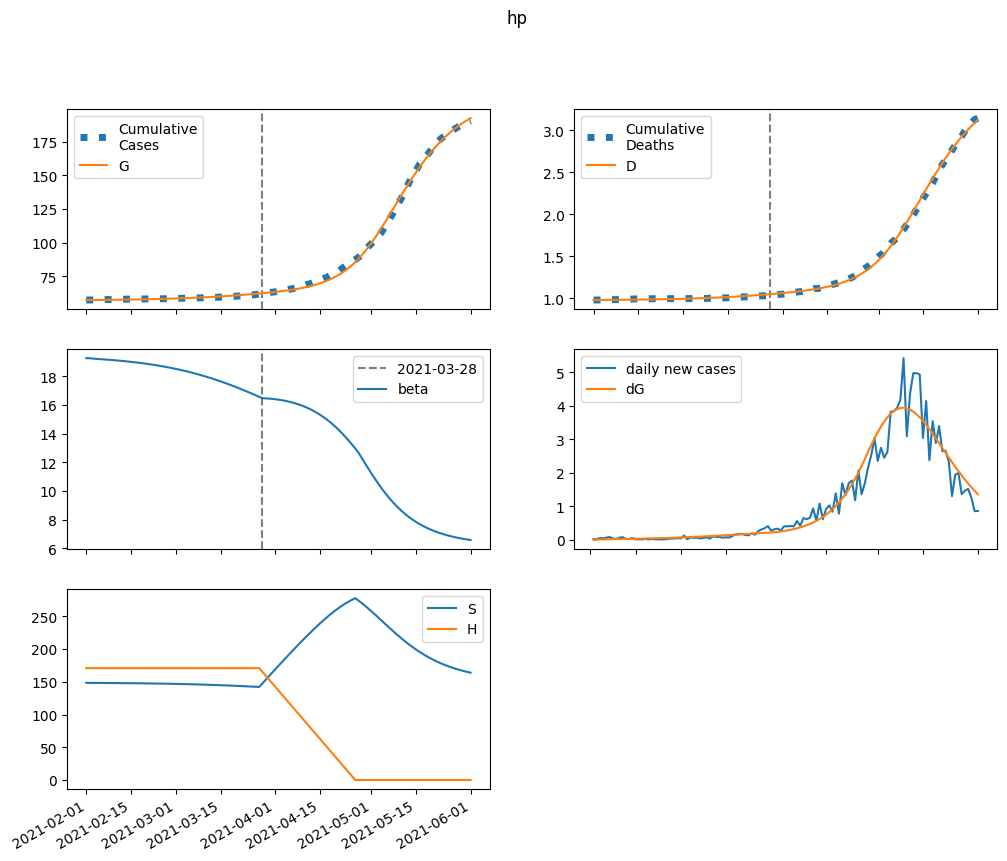

Data behind this chart, as committed beside it:
series, 2021-02-01, 2021-02-02, 2021-02-03, 2021-02-04, 2021-02-05, 2021-02-06, 2021-02-07, 2021-02-08, 2021-02-09, 2021-02-10, 2021-02-11, 2021-02-12, 2021-02-13, 2021-02-14, 2021-02-15, 2021-02-16, 2021-02-17, 2021-02-18, 2021-02-19, 2021-02-20, 2021-02-21, 2021-02-22, 2021-02-23
S, 148346, 148295, 148258, 148227, 148196, 148164, 148132, 148097, 148061, 148022, 147982, 147939, 147894, 147846, 147796, 147743, 147687, 147629, 147567, 147502, 147433, 147361, 147285
E, 0.0, 51.29, 74.56, 86.89, 95.07, 101.8, 108.1, 114.4, 121, 127.9, 135.1, 142.6, 150.6, 159, 167.8, 177, 186.7, 196.8, 207.4, 218.6, 230.2, 242.4, 255.1
I, 110.8, 78.25, 67.26, 64.95, 66.21, 69.02, 72.58, 76.56, 80.86, 85.44, 90.28, 95.38, 100.8, 106.4, 112.4, 118.6, 125.2, 132.2, 139.4, 147, 155, 163.4, 172.2
A, 12.32, 9.853, 9.218, 9.316, 9.716, 10.25, 10.85, 11.49, 12.17, 12.89, 13.64, 14.43, 15.26, 16.13, 17.04, 18, 19.01, 20.07, 21.18, 22.35, 23.57, 24.85, 26.19
IH, 0.0, 15.12, 19.25, 20.09, 20.25, 20.51, 21.05, 21.83, 22.82, 23.97, 25.24, 26.63, 28.11, 29.68, 31.35, 33.1, 34.95, 36.9, 38.95, 41.1, 43.36, 45.73, 48.22
IN, 17.48, 33.66, 43.5, 50.88, 57.34, 63.53, 69.69, 75.97, 82.4, 89.03, 95.9, 103, 110.4, 118.1, 126.1, 134.5, 143.2, 152.3, 161.8, 171.8, 182.2, 193.2, 204.6
D, 979.0, 979.0, 979.2, 979.5, 979.9, 980.2, 980.5, 980.9, 981.2, 981.6, 982, 982.4, 982.8, 983.2, 983.7, 984.2, 984.7, 985.3, 985.9, 986.5, 987.2, 987.9, 988.6
R, 0.0, 3.761, 14.54, 27.64, 41.65, 56.3, 71.62, 87.74, 104.8, 122.9, 142, 162.4, 184, 207, 231.4, 257.2, 284.6, 313.6, 344.3, 376.8, 411.2, 447.5, 485.9
G, 57536, 57536, 57548, 57565, 57586, 57608, 57632, 57657, 57684, 57713, 57742, 57774, 57808, 57843, 57880, 57919, 57961, 58005, 58051, 58099, 58151, 58205, 58261
H, 170803, 170803, 170803, 170803, 170803, 170803, 170803, 170803, 170803, 170803, 170803, 170803, 170803, 170803, 170803, 170803, 170803, 170803, 170803, 170803, 170803, 170803, 170803
beta, 19.27, 19.27, 19.24, 19.22, 19.21, 19.19, 19.18, 19.16, 19.14, 19.12, 19.1, 19.08, 19.06, 19.04, 19.01, 18.99, 18.96, 18.93, 18.9, 18.87, 18.84, 18.81, 18.77
